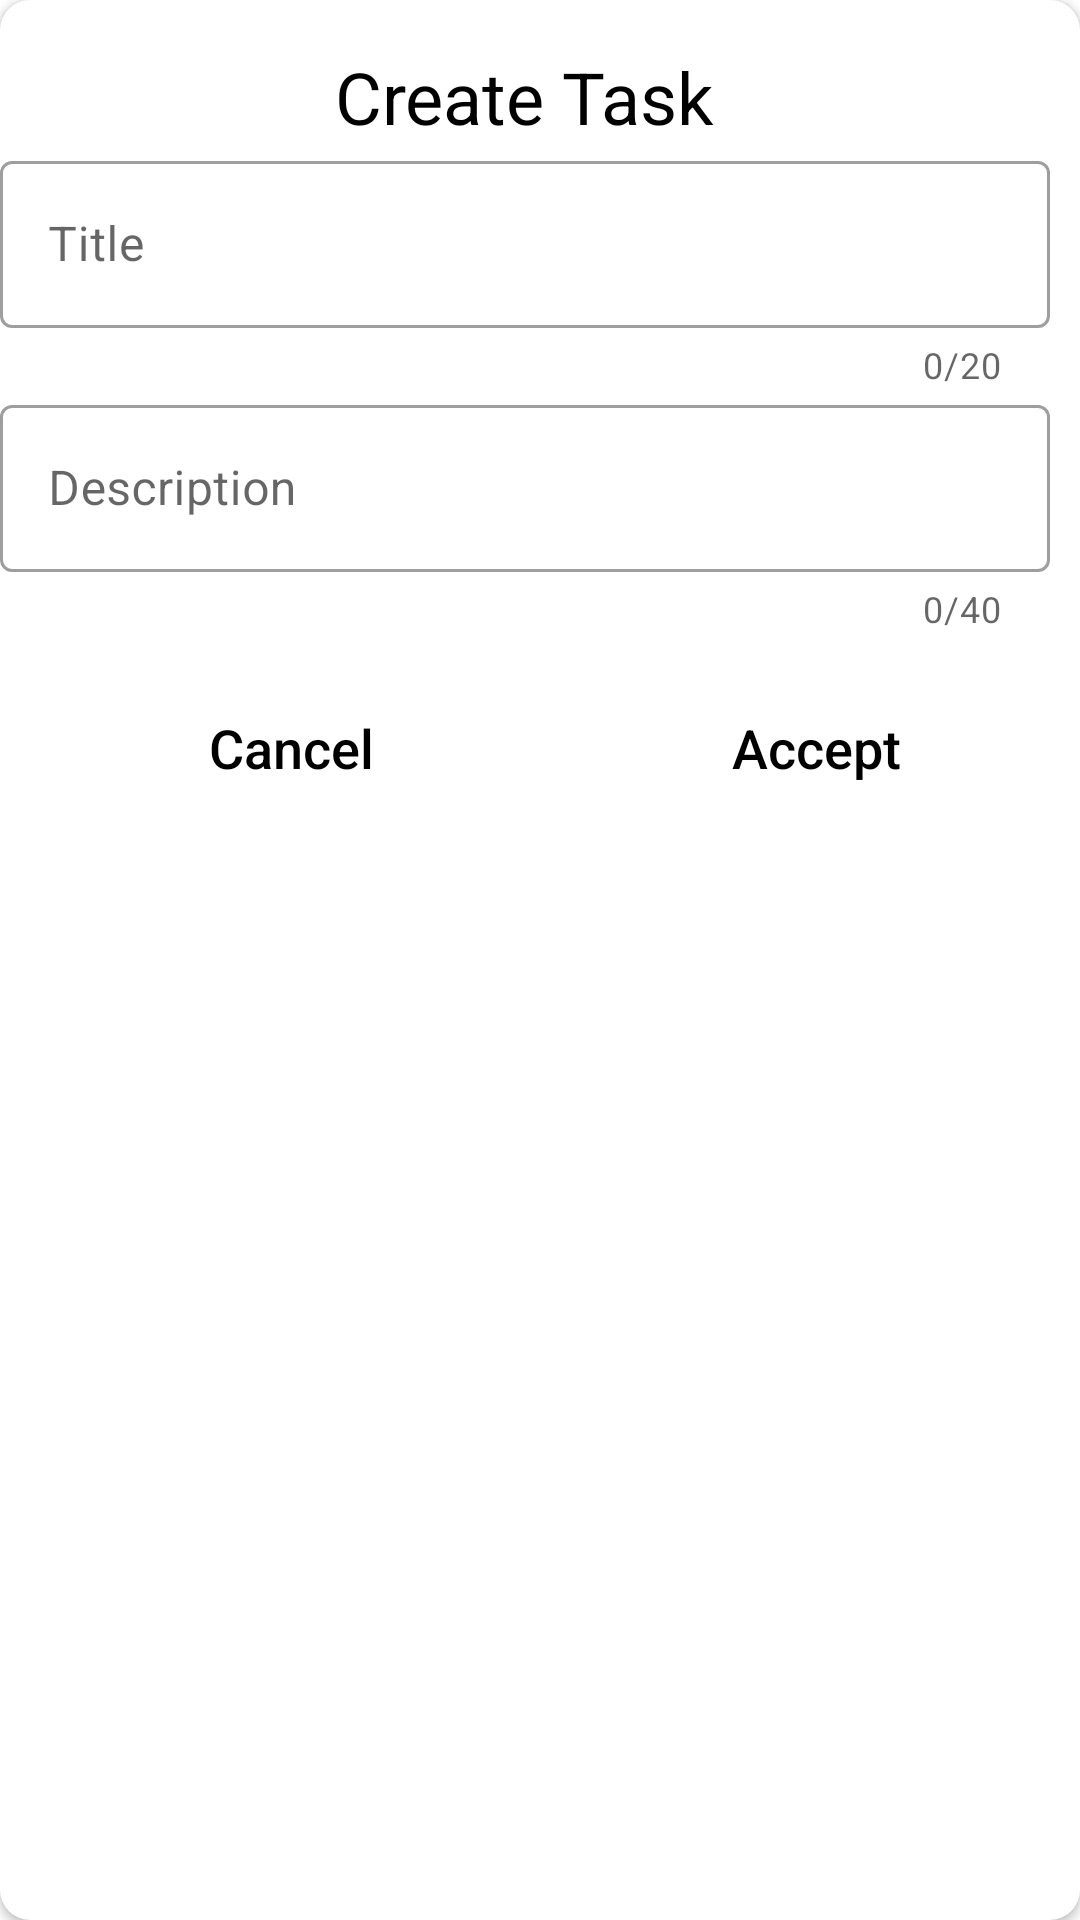

Here is an Android app screen rendered from its layout file. Give the layout XML and the strings, colors and styles it references.
<!-- AndroidManifest.xml: application theme Theme.UniversalTasker -->
<!-- res/layout/dialog_create_task.xml -->
<?xml version="1.0" encoding="utf-8"?>
<androidx.cardview.widget.CardView xmlns:android="http://schemas.android.com/apk/res/android"
    xmlns:app="http://schemas.android.com/apk/res-auto"
    android:layout_width="350dp"
    android:layout_height="wrap_content"
    app:cardCornerRadius="10dp">

    <androidx.constraintlayout.widget.ConstraintLayout
        android:layout_width="350dp"
        android:layout_height="wrap_content">

        <TextView
            android:id="@+id/title_of_dialog"
            android:layout_width="wrap_content"
            android:layout_height="wrap_content"
            android:text="@string/create_task"
            android:textColor="@color/black"
            android:textSize="24sp"
            android:layout_marginTop="16dp"
            app:layout_constraintTop_toTopOf="parent"
            app:layout_constraintStart_toStartOf="parent"
            app:layout_constraintEnd_toEndOf="parent"/>


        <com.google.android.material.textfield.TextInputLayout
            android:id="@+id/title_layout"
            style="@style/Widget.MaterialComponents.TextInputLayout.OutlinedBox"
            android:layout_width="match_parent"
            android:layout_height="wrap_content"
            android:layout_marginStart="@dimen/dp_16"
            android:layout_marginEnd="@dimen/dp_16"
            android:hint="@string/title"
            app:counterEnabled="true"
            app:counterMaxLength="20"
            app:layout_constraintEnd_toEndOf="parent"
            app:layout_constraintStart_toStartOf="parent"
            app:layout_constraintTop_toBottomOf="@id/title_of_dialog">

            <com.google.android.material.textfield.TextInputEditText
                android:id="@+id/title"
                android:layout_width="match_parent"
                android:layout_height="match_parent"
                android:inputType="text"
                android:maxLength="20"
                android:singleLine="true" />

        </com.google.android.material.textfield.TextInputLayout>

        <com.google.android.material.textfield.TextInputLayout
            android:id="@+id/description_layout"
            style="@style/Widget.MaterialComponents.TextInputLayout.OutlinedBox"
            android:layout_width="match_parent"
            android:layout_height="wrap_content"
            android:layout_marginStart="@dimen/dp_16"
            android:layout_marginTop="@dimen/dp_8"
            android:layout_marginEnd="@dimen/dp_16"
            android:hint="@string/description"
            app:counterEnabled="true"
            app:counterMaxLength="40"
            app:layout_constraintEnd_toEndOf="parent"
            app:layout_constraintStart_toStartOf="parent"
            app:layout_constraintTop_toBottomOf="@id/title_layout">

            <com.google.android.material.textfield.TextInputEditText
                android:id="@+id/description"
                android:layout_width="match_parent"
                android:layout_height="match_parent"
                android:inputType="text"
                android:maxLength="40"
                android:singleLine="true" />

        </com.google.android.material.textfield.TextInputLayout>

        <com.google.android.material.button.MaterialButton
            android:id="@+id/cancel"
            style="@style/Widget.MaterialComponents.Button.TextButton.Dialog"
            android:layout_width="wrap_content"
            android:layout_height="wrap_content"
            android:layout_marginTop="10dp"
            android:layout_marginBottom="16dp"
            android:letterSpacing="0"
            android:padding="10dp"
            android:text="@string/cancel"
            android:textAllCaps="false"
            android:textColor="@color/black"
            android:textSize="18sp"
            app:layout_constraintBottom_toBottomOf="parent"
            app:layout_constraintEnd_toStartOf="@+id/guideline_center"
            app:layout_constraintStart_toStartOf="parent"
            app:layout_constraintTop_toBottomOf="@id/description_layout" />

        <com.google.android.material.button.MaterialButton
            android:id="@+id/create"
            style="@style/Widget.MaterialComponents.Button.TextButton.Dialog"
            android:layout_width="wrap_content"
            android:layout_height="wrap_content"
            android:layout_marginTop="10dp"
            android:layout_marginBottom="16dp"
            android:letterSpacing="0"
            android:padding="10dp"
            android:text="@string/accept"
            android:textAllCaps="false"
            android:textColor="@color/black"
            android:textSize="18sp"
            app:layout_constraintBottom_toBottomOf="parent"
            app:layout_constraintEnd_toEndOf="parent"
            app:layout_constraintStart_toStartOf="@+id/guideline_center"
            app:layout_constraintTop_toBottomOf="@id/description_layout"
            app:layout_constraintVertical_bias="0" />

        <androidx.constraintlayout.widget.Guideline
            android:id="@+id/guideline_center"
            android:layout_width="wrap_content"
            android:layout_height="wrap_content"
            android:orientation="vertical"
            app:layout_constraintGuide_percent="0.53" />


    </androidx.constraintlayout.widget.ConstraintLayout>

</androidx.cardview.widget.CardView>
<!-- resources referenced by this layout -->
<resources>
  <color name="black">#FF000000</color>
  <string name="accept">Accept</string>
  <string name="cancel">Cancel</string>
  <string name="create_task">Create Task</string>
  <string name="description">Description</string>
  <string name="title">Title</string>
  <style name="Theme.UniversalTasker" parent="Theme.MaterialComponents.Light.NoActionBar">
          
          <item name="colorPrimary">@color/purple_500</item>
          <item name="colorPrimaryVariant">@color/purple_700</item>
          <item name="colorOnPrimary">@color/white</item>
          
          <item name="colorSecondary">@color/teal_200</item>
          <item name="colorSecondaryVariant">@color/teal_700</item>
          <item name="colorOnSecondary">@color/black</item>
          
          <item name="android:statusBarColor" tools:targetApi="l">?attr/colorPrimaryVariant</item>
          
      </style>
  <color name="purple_500">#FF6200EE</color>
  <color name="purple_700">#FF3700B3</color>
  <color name="white">#FFFFFFFF</color>
  <color name="teal_200">#FF03DAC5</color>
  <color name="teal_700">#FF018786</color>
</resources>
